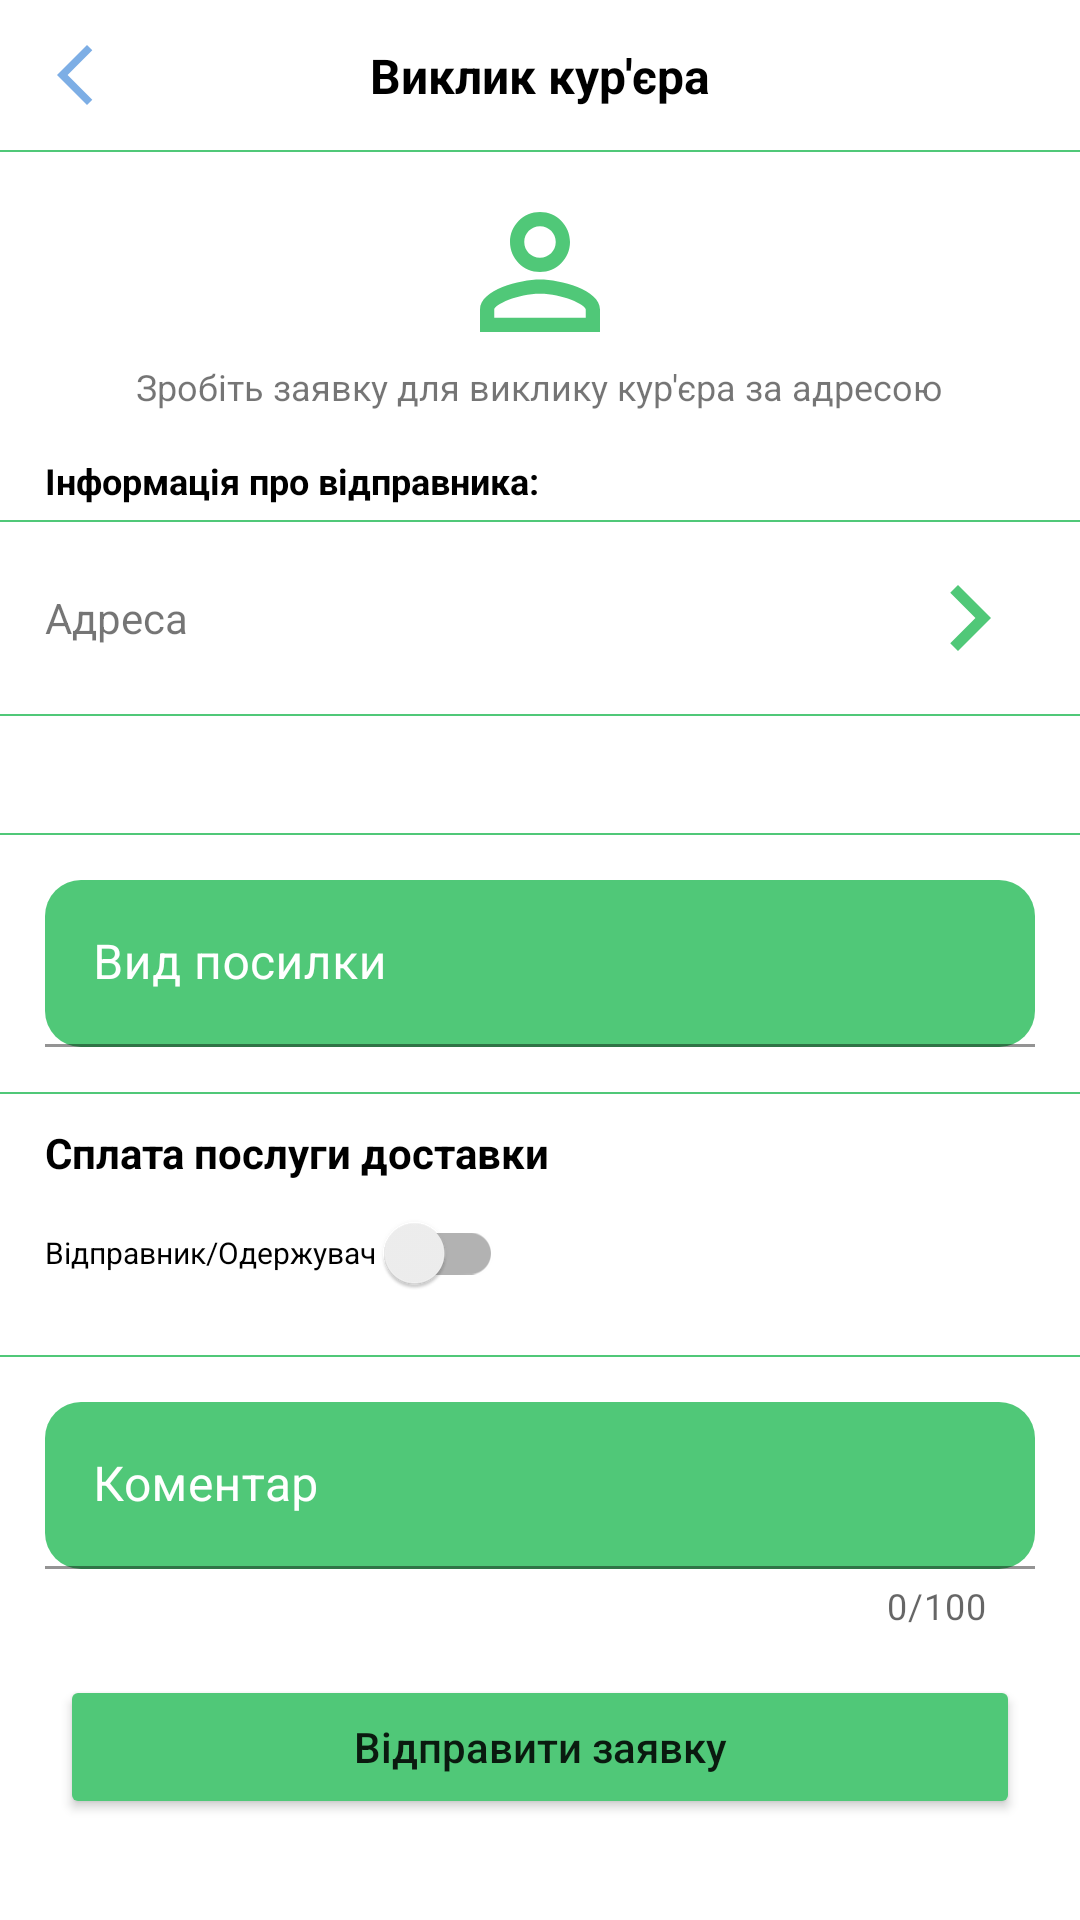

This screen was rendered from an Android layout file. Write that file and the resources it references.
<!-- AndroidManifest.xml: application theme Theme.MyMail -->
<!-- res/layout/activity_call_delivery_gay.xml -->
<?xml version="1.0" encoding="utf-8"?>
<androidx.constraintlayout.widget.ConstraintLayout xmlns:android="http://schemas.android.com/apk/res/android"
    xmlns:app="http://schemas.android.com/apk/res-auto"
    xmlns:tools="http://schemas.android.com/tools"
    android:layout_width="match_parent"
    android:layout_height="match_parent"
    tools:context=".activities.CallDeliveryGayActivity">


    <ImageButton
        android:id="@+id/btnBack"
        android:layout_width="50dp"
        android:layout_height="50dp"
        android:background="@color/white"
        android:src="@drawable/back"
        app:layout_constraintStart_toStartOf="parent"
        app:layout_constraintTop_toTopOf="parent"
        tools:ignore="ContentDescription">
    </ImageButton>

    <TextView
        android:layout_width="wrap_content"
        android:layout_height="wrap_content"
        android:text="@string/text_call_delivery_gay"
        android:textColor="@color/black"
        android:textSize="16sp"
        android:textStyle="bold"
        app:layout_constraintBottom_toBottomOf="@id/btnBack"
        app:layout_constraintEnd_toEndOf="parent"
        app:layout_constraintStart_toStartOf="parent"
        app:layout_constraintTop_toTopOf="@id/btnBack">
    </TextView>

    <View
        android:id="@+id/line"
        android:layout_width="match_parent"
        android:layout_height="0.5dp"
        android:background="@color/green"
        app:layout_constraintEnd_toEndOf="parent"
        app:layout_constraintStart_toStartOf="parent"
        app:layout_constraintTop_toBottomOf="@id/btnBack">
    </View>


    <ScrollView
        android:layout_width="match_parent"
        android:layout_height="0dp"
        android:orientation="vertical"
        app:layout_constraintStart_toStartOf="parent"
        app:layout_constraintEnd_toEndOf="parent"
        app:layout_constraintTop_toBottomOf="@id/line"
        app:layout_constraintBottom_toBottomOf="parent">


    <LinearLayout
        android:layout_width="match_parent"
        android:layout_height="wrap_content"
        android:orientation="vertical">

        <ImageView
            android:id="@+id/person"
            android:layout_width="wrap_content"
            android:layout_height="wrap_content"
            android:layout_gravity="center"
            android:layout_marginTop="10dp"
            android:src="@drawable/delivery_gay" />

        <TextView
            android:id="@+id/text"
            android:layout_width="wrap_content"
            android:layout_height="wrap_content"
            android:layout_gravity="center"
            android:text="@string/text_create_statement"
            android:textSize="12sp" />


        <TextView
            android:id="@+id/text_1"
            android:layout_width="wrap_content"
            android:layout_height="wrap_content"
            android:layout_marginStart="15dp"
            android:layout_marginTop="15dp"
            android:text="@string/text_info_sender"
            android:textSize="12sp"
            android:textStyle="bold"
            android:textColor="@color/black"/>

        <View
            android:id="@+id/line_2"
            android:layout_width="match_parent"
            android:layout_height="0.5dp"
            android:layout_marginTop="5dp"
            android:background="@color/green" />

        <TextView
            android:id="@+id/addressesPeople"
            android:layout_width="match_parent"
            android:layout_height="wrap_content"
            android:backgroundTint="@color/white"
            android:textSize="14sp"
            android:layout_marginTop="10dp"
            android:layout_marginStart="15dp"
            android:layout_marginEnd="15dp"
            android:layout_marginBottom="10dp"
            android:gravity="start|center"
            android:textAllCaps="false"
            android:text="@string/text_address"
            app:drawableEndCompat="@drawable/right_image" />


        <View
            android:id="@+id/line_3"
            android:layout_width="match_parent"
            android:layout_height="0.5dp"
            android:background="@color/green" />


        <TextView
            android:id="@+id/textSenderData"
            android:layout_width="wrap_content"
            android:layout_height="wrap_content"
            android:layout_marginStart="15dp"
            android:layout_marginTop="10dp"
            tools:text="Відправник\nМолявін Артьом Іванович\n+380955528889"
            android:textSize="14sp" />

        <View
            android:id="@+id/line_4"
            android:layout_width="match_parent"
            android:layout_height="0.5dp"
            android:layout_marginTop="10dp"
            android:background="@color/green" />

        <com.google.android.material.textfield.TextInputLayout
            android:id="@+id/editTypeParcel"
            android:layout_width="match_parent"
            android:layout_height="wrap_content"
            android:layout_marginStart="15dp"
            android:layout_marginTop="15dp"
            android:layout_marginEnd="15dp"
            android:layout_marginBottom="15dp"
            android:textColorHint="@color/white"
            app:boxBackgroundColor="@color/green"
            app:boxCornerRadiusBottomEnd="12.dp"
            app:boxCornerRadiusBottomStart="12.dp"
            app:boxCornerRadiusTopEnd="12.dp"
            app:boxCornerRadiusTopStart="12.dp"
            android:hint="@string/text_type_parcel"
            app:endIconMode="clear_text">

            <com.google.android.material.textfield.TextInputEditText
                android:layout_width="match_parent"
                android:layout_height="wrap_content" />

        </com.google.android.material.textfield.TextInputLayout>


        <View
            android:id="@+id/line_6"
            android:layout_width="match_parent"
            android:layout_height="0.5dp"

            android:background="@color/green"/>


        <TextView
            android:id="@+id/textPay"
            android:layout_width="wrap_content"
            android:layout_height="wrap_content"
            android:layout_marginStart="15dp"
            android:layout_marginTop="10dp"
            android:text="@string/text_pay_parcel"
            android:textSize="14sp"
            android:textColor="@color/black"
            android:textStyle="bold"/>

        <androidx.appcompat.widget.SwitchCompat
            android:id="@+id/switchPay"
            android:layout_width="wrap_content"
            android:layout_height="wrap_content"
            android:layout_marginStart="15dp"
            android:theme="@style/Color1SwitchStyle"
            android:text="@string/text_pay_sender_recipient"
            android:textSize="10sp"
            tools:ignore="SmallSp" />


        <View
            android:id="@+id/line_7"
            android:layout_width="match_parent"
            android:layout_height="0.5dp"
            android:layout_marginTop="10dp"
            android:background="@color/green"/>


        <com.google.android.material.textfield.TextInputLayout
            android:id="@+id/editTextComment"
            android:layout_width="match_parent"
            android:layout_height="wrap_content"
            android:layout_marginStart="15dp"
            android:layout_marginTop="15dp"
            android:layout_marginEnd="15dp"
            android:layout_marginBottom="15dp"
            android:hint="@string/text_comment"
            app:endIconMode="clear_text"
            android:scrollIndicators=""
            app:counterMaxLength="100"
            app:counterEnabled="true"
            android:textColorHint="@color/white"
            app:boxBackgroundColor="@color/green"
            app:boxCornerRadiusBottomEnd="12.dp"
            app:boxCornerRadiusBottomStart="12.dp"
            app:boxCornerRadiusTopEnd="12.dp"
            app:boxCornerRadiusTopStart="12.dp"
            app:layout_constraintEnd_toEndOf="parent"
            app:layout_constraintStart_toStartOf="parent"
            app:layout_constraintTop_toBottomOf="@id/line_7">

            <com.google.android.material.textfield.TextInputEditText
                android:layout_width="match_parent"
                android:layout_height="wrap_content" />

        </com.google.android.material.textfield.TextInputLayout>

        <Button
            android:id="@+id/btnSendAplication"
            android:layout_width="match_parent"
            android:layout_height="wrap_content"
            android:layout_marginStart="20dp"
            android:layout_marginEnd="20dp"
            android:layout_marginBottom="20dp"
            android:backgroundTint="@color/green"
            android:text="@string/text_btn_send"
            android:textAllCaps="false"/>

    </LinearLayout>

    </ScrollView>


</androidx.constraintlayout.widget.ConstraintLayout>
<!-- resources referenced by this layout -->
<resources>
  <color name="black">#FF000000</color>
  <color name="green">#50C878</color>
  <color name="white">#FFFFFFFF</color>
  <!-- drawable back (drawable) -->
  <vector android:height="24dp" android:tint="#7DAEE5"
      android:viewportHeight="24" android:viewportWidth="24"
      android:width="24dp" xmlns:android="http://schemas.android.com/apk/res/android">
      <path android:fillColor="@android:color/white" android:pathData="M17.77,3.77l-1.77,-1.77l-10,10l10,10l1.77,-1.77l-8.23,-8.23z"/>
  </vector>
  <!-- drawable delivery_gay (drawable) -->
  <vector android:height="60dp" android:tint="@color/green"
      android:viewportHeight="24" android:viewportWidth="24"
      android:width="60dp" xmlns:android="http://schemas.android.com/apk/res/android">
      <path android:fillColor="@android:color/white" android:pathData="M12,5.9c1.16,0 2.1,0.94 2.1,2.1s-0.94,2.1 -2.1,2.1S9.9,9.16 9.9,8s0.94,-2.1 2.1,-2.1m0,9c2.97,0 6.1,1.46 6.1,2.1v1.1L5.9,18.1L5.9,17c0,-0.64 3.13,-2.1 6.1,-2.1M12,4C9.79,4 8,5.79 8,8s1.79,4 4,4 4,-1.79 4,-4 -1.79,-4 -4,-4zM12,13c-2.67,0 -8,1.34 -8,4v3h16v-3c0,-2.66 -5.33,-4 -8,-4z"/>
  </vector>
  <!-- drawable right_image (drawable) -->
  <vector android:autoMirrored="true" android:height="44dp"
      android:tint="@color/green" android:viewportHeight="24"
      android:viewportWidth="24" android:width="44dp" xmlns:android="http://schemas.android.com/apk/res/android">
      <path android:fillColor="@android:color/white" android:pathData="M8.59,16.59L13.17,12 8.59,7.41 10,6l6,6 -6,6 -1.41,-1.41z"/>
  </vector>
  <string name="text_address">Адреса</string>
  <string name="text_btn_send">Відправити заявку</string>
  <string name="text_call_delivery_gay">Виклик кур\'єра</string>
  <string name="text_comment">Коментар</string>
  <string name="text_create_statement">Зробіть заявку для виклику кур\'єра за адресою</string>
  <string name="text_info_sender">Інформація про відправника:</string>
  <string name="text_pay_parcel">Сплата послуги доставки</string>
  <string name="text_pay_sender_recipient">Відправник/Одержувач\t</string>
  <string name="text_type_parcel">Вид посилки</string>
  <style name="Color1SwitchStyle">
          <item name="colorControlActivated">@color/green</item>
      </style>
  <style name="Theme.MyMail" parent="Theme.MaterialComponents.Light.NoActionBar">
          
          <item name="colorPrimary">@color/green</item>
          <item name="colorPrimaryVariant">@color/green</item>
          <item name="colorOnPrimary">@color/white</item>
          
          <item name="colorSecondary">@color/teal_200</item>
          <item name="colorSecondaryVariant">@color/teal_700</item>
          <item name="colorOnSecondary">@color/black</item>
          
          <item name="android:statusBarColor">?attr/colorPrimaryVariant</item>
          
      </style>
  <color name="teal_200">#FF03DAC5</color>
  <color name="teal_700">#FF018786</color>
</resources>
